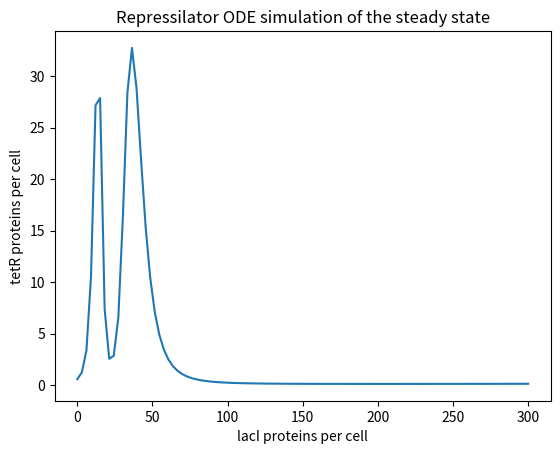

This chart was generated by the following Python code:
#!/usr/bin/env python3
# -*- coding: utf-8 -*-
"""
Created on Sun Jun  6 22:45:06 2021

@author: savannah
"""

# ## simulate the Repressilator using an ODE model  

import numpy as np  
import matplotlib.pyplot as plt  
from scipy.integrate import odeint  
import math

# ### Define repressilator simulation

def sdot_repressilator(s,t,params):  
    
    km, km0, kdm, kp, kdp, K, n = params 
    m_tetR, m_lacI, m_cI, p_tetR, p_lacI, p_cI = s
        
    rate_m_tetR_prod = (km*((K**n)/((K**n)+(p_lacI**n))))+km0
    rate_m_lacI_prod = (km*((K**n)/((K**n)+(p_cI**n))))+km0
    rate_m_cI_prod   = (km*((K**n)/((K**n)+(p_tetR**n))))+km0
    
    rate_p_tetR_prod = kp*m_tetR
    rate_p_lacI_prod = kp*m_lacI
    rate_p_cI_prod   = kp*m_cI
    
    rate_m_tetR_loss = kdm*m_tetR
    rate_m_lacI_loss = kdm*m_lacI
    rate_m_cI_loss   = kdm*m_cI
    
    rate_p_tetR_loss = kdp*p_tetR   
    rate_p_lacI_loss = kdp*p_lacI
    rate_p_cI_loss   = kdp*p_cI
    
    dm_tetR = rate_m_tetR_prod - rate_m_tetR_loss
    dm_lacI = rate_m_lacI_prod - rate_m_lacI_loss
    dm_cI   = rate_m_cI_prod - rate_m_cI_loss
    
    dp_tetR = rate_p_tetR_prod - rate_p_tetR_loss
    dp_lacI = rate_p_lacI_prod - rate_p_lacI_loss
    dp_cI   = rate_p_cI_prod - rate_p_cI_loss
    
    ds = [dm_tetR, dm_lacI, dm_cI, dp_tetR, dp_lacI, dp_cI]
    return ds  

### Parameter values

km = 30
km0 = 0.03
kdm = 0.3466
kp = 6.931
kdp = 0.06931
K = 40
n = 2
params = [km, km0, kdm, kp, kdp, K, n]

# ### Initial conditions

m_tetR0 = 5
m_lacI0 = 0
m_cI0   = 0
p_tetR0 = 0
p_lacI0 = 0
p_cI0   = 0
s0 = [ m_tetR0, m_lacI0, m_cI0, p_tetR0, p_lacI0, p_cI0 ]

# ### Time observations

t_max = 1000
t_obs = np.linspace(0,t_max,t_max+1) 


# Time vs Proteins per cell

vals =[3,4,5]
fig = plt.figure()
ax = fig.add_subplot(1,1,1)
legends = ['tetR', 'lacI', 'cI']
colours = ['r','b','y']

### 
ax.set_title('Repressilator ODE simulation of the steady state')



p_lacI_vals=np.linspace(0,300,100)
p_tetR_vals=[]
for p_lacI0 in p_lacI_vals:
    s0 = [m_tetR0, p_tetR0]
    params = [ km, km0, kdm, kp, kdp, K, n]
    s0 = [ m_tetR0, m_lacI0, m_cI0, p_tetR0, p_lacI0, p_cI0 ]

    #run simulation
    s_obs = odeint(sdot_repressilator,s0,t_obs,args=(params,))

    p_tetR_obs = s_obs[:,1]
    p_tetR_vals.append(p_tetR_obs[-1])

ax.plot(p_lacI_vals, p_tetR_vals)#,label=legends[i-3])
ax.set_xlabel('lacI proteins per cell')
ax.set_ylabel('tetR proteins per cell')